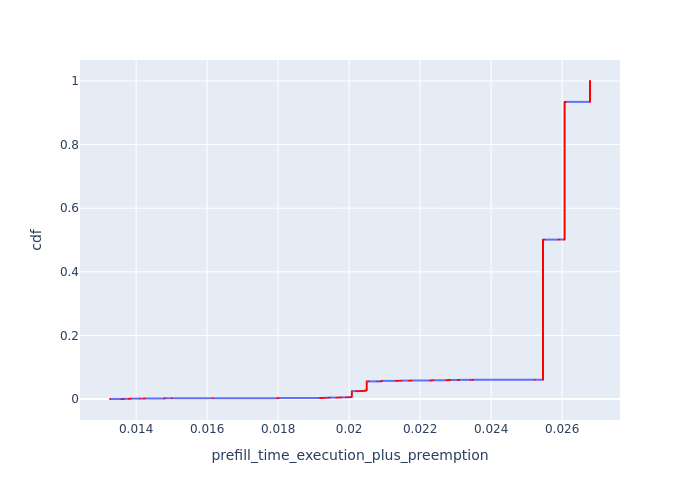

Values plotted in this chart, from the file beside it:
, Request Id, prefill_time_execution_plus_preemption, cdf
54, 0, 0.01326, 8.956560680698612e-05
0, 1, 0.01359, 0.0001791
55, 2, 0.01365, 0.0002687
56, 3, 0.01365, 0.0003583
57, 4, 0.01365, 0.0004478
1, 5, 0.0138, 0.0005374
58, 7, 0.0138, 0.000627
3, 9, 0.01381, 0.0007165
2, 6, 0.01382, 0.0008061
59, 8, 0.01382, 0.0008957
60, 10, 0.01383, 0.0009852
4, 11, 0.01386, 0.001075
61, 13, 0.01411, 0.001164
62, 14, 0.01421, 0.001254
6, 18, 0.01422, 0.001343
63, 15, 0.01422, 0.001433
65, 17, 0.01422, 0.001523
66, 19, 0.01422, 0.001612
64, 16, 0.01424, 0.001702
67, 20, 0.01424, 0.001791
7, 21, 0.01478, 0.001881
8, 22, 0.0148, 0.00197
68, 23, 0.01481, 0.00206
70, 26, 0.01481, 0.00215
9, 25, 0.01481, 0.002239
69, 24, 0.01481, 0.002329
71, 27, 0.01481, 0.002418
5, 12, 0.015, 0.002508
72, 28, 0.01616, 0.002597
75, 34, 0.01798, 0.002687
12, 33, 0.01798, 0.002777
13, 36, 0.01801, 0.002866
76, 35, 0.01801, 0.002956
10, 29, 0.01918, 0.003045
73, 30, 0.01918, 0.003135
11, 31, 0.01919, 0.003224
74, 32, 0.01921, 0.003314
77, 37, 0.01924, 0.003403
14, 38, 0.01924, 0.003493
15, 39, 0.01925, 0.003583
78, 40, 0.01926, 0.003672
87, 53, 0.01931, 0.003762
88, 55, 0.01934, 0.003851
20, 54, 0.01934, 0.003941
79, 41, 0.01941, 0.00403
89, 56, 0.01942, 0.00412
80, 42, 0.01943, 0.00421
81, 43, 0.01945, 0.004299
82, 44, 0.01946, 0.004389
16, 45, 0.01964, 0.004478
84, 47, 0.01968, 0.004568
83, 46, 0.0197, 0.004657
17, 48, 0.01974, 0.004747
18, 49, 0.01975, 0.004837
85, 50, 0.01976, 0.004926
19, 51, 0.01976, 0.005016
86, 52, 0.01979, 0.005105
23, 65, 0.01991, 0.005195
24, 66, 0.01991, 0.005284
96, 67, 0.01991, 0.005374
... 11,105 more rows
